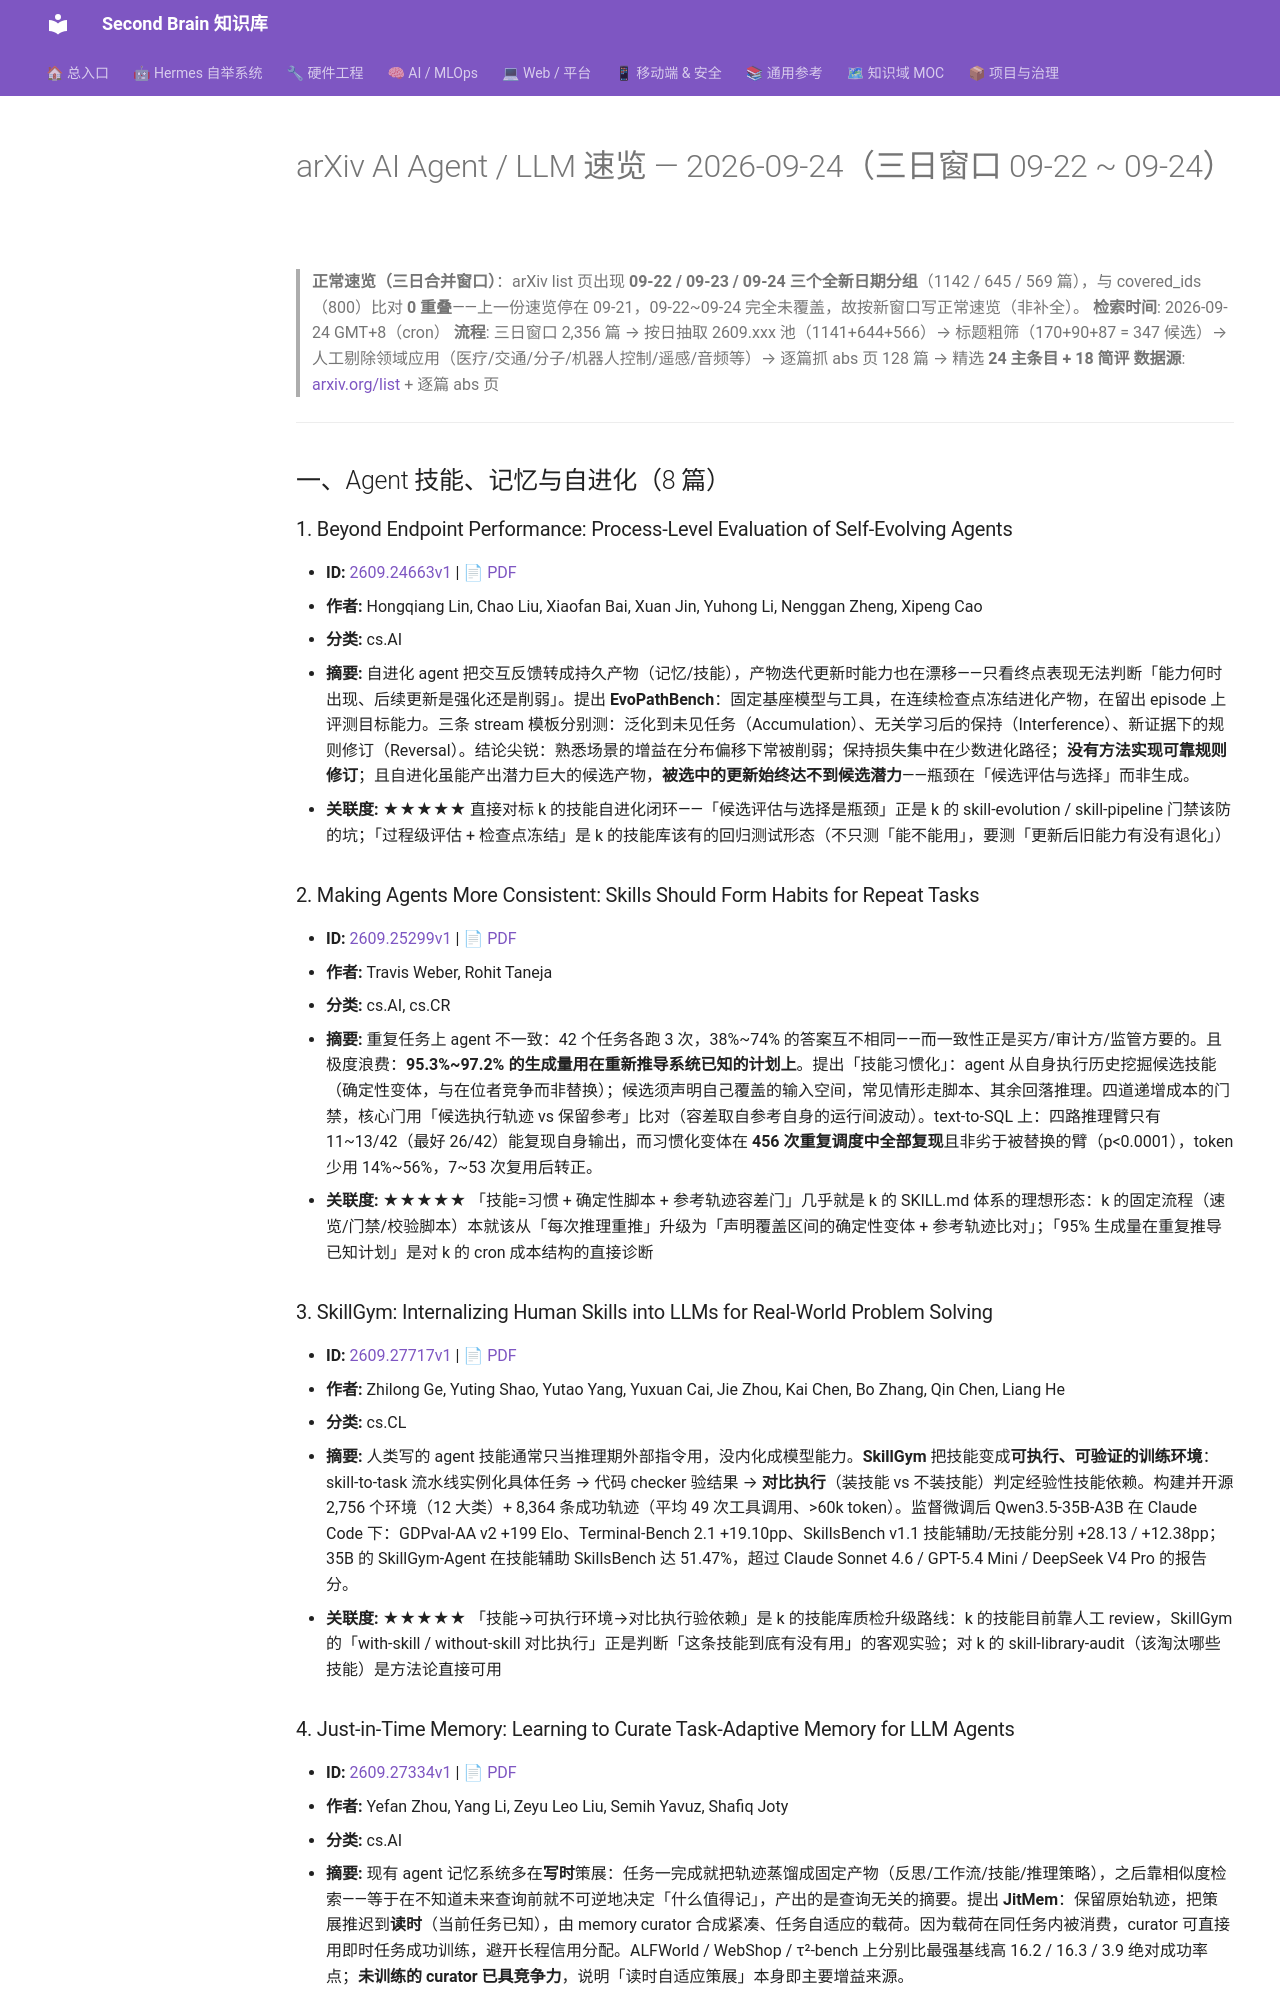

repository: mo9652962-ai/second-brain · page: kb/knowledge/Research/arxiv-2026-09-24-agent-llm/index.html · generator: mkdocs

---
aliases:
  - arxiv-2026-09-24-agent-llm
  - arxiv-agent-llm-2026-09-24
tags: [arxiv, research, ai-agent, llm, daily]
created: 2026-09-24
updated: 2026-09-24
status: adopted
source: arxiv.org list pages + abs pages（2026-09-22~09-24 三日窗口速览）
---

# arXiv AI Agent / LLM 速览 — 2026-09-24（三日窗口 09-22 ~ 09-24）

> **正常速览（三日合并窗口）**：arXiv list 页出现 **09-22 / 09-23 / 09-24 三个全新日期分组**（1142 / 645 / 569 篇），与 covered_ids（800）比对 **0 重叠**——上一份速览停在 09-21，09-22~09-24 完全未覆盖，故按新窗口写正常速览（非补全）。
> **检索时间**: 2026-09-24 GMT+8（cron）
> **流程**: 三日窗口 2,356 篇 → 按日抽取 2609.xxx 池（1141+644+566）→ 标题粗筛（170+90+87 = 347 候选）→ 人工剔除领域应用（医疗/交通/分子/机器人控制/遥感/音频等）→ 逐篇抓 abs 页 128 篇 → 精选 **24 主条目 + 18 简评**
> **数据源**: [arxiv.org/list](https://arxiv.org/list/cs.AI/recent) + 逐篇 abs 页

---

## 一、Agent 技能、记忆与自进化（8 篇）

### 1. Beyond Endpoint Performance: Process-Level Evaluation of Self-Evolving Agents

- **ID:** [2609.24663v1](https://arxiv.org/abs/2609.24663v1) | [📄 PDF](https://arxiv.org/pdf/2609.24663v1)
- **作者:** Hongqiang Lin, Chao Liu, Xiaofan Bai, Xuan Jin, Yuhong Li, Nenggan Zheng, Xipeng Cao
- **分类:** cs.AI
- **摘要:** 自进化 agent 把交互反馈转成持久产物（记忆/技能），产物迭代更新时能力也在漂移——只看终点表现无法判断「能力何时出现、后续更新是强化还是削弱」。提出 **EvoPathBench**：固定基座模型与工具，在连续检查点冻结进化产物，在留出 episode 上评测目标能力。三条 stream 模板分别测：泛化到未见任务（Accumulation）、无关学习后的保持（Interference）、新证据下的规则修订（Reversal）。结论尖锐：熟悉场景的增益在分布偏移下常被削弱；保持损失集中在少数进化路径；**没有方法实现可靠规则修订**；且自进化虽能产出潜力巨大的候选产物，**被选中的更新始终达不到候选潜力**——瓶颈在「候选评估与选择」而非生成。
- **关联度:** ★★★★★ 直接对标 k 的技能自进化闭环——「候选评估与选择是瓶颈」正是 k 的 skill-evolution / skill-pipeline 门禁该防的坑；「过程级评估 + 检查点冻结」是 k 的技能库该有的回归测试形态（不只测「能不能用」，要测「更新后旧能力有没有退化」）

### 2. Making Agents More Consistent: Skills Should Form Habits for Repeat Tasks

- **ID:** [2609.25299v1](https://arxiv.org/abs/2609.25299v1) | [📄 PDF](https://arxiv.org/pdf/2609.25299v1)
- **作者:** Travis Weber, Rohit Taneja
- **分类:** cs.AI, cs.CR
- **摘要:** 重复任务上 agent 不一致：42 个任务各跑 3 次，38%~74% 的答案互不相同——而一致性正是买方/审计方/监管方要的。且极度浪费：**95.3%~97.2% 的生成量用在重新推导系统已知的计划上**。提出「技能习惯化」：agent 从自身执行历史挖掘候选技能（确定性变体，与在位者竞争而非替换）；候选须声明自己覆盖的输入空间，常见情形走脚本、其余回落推理。四道递增成本的门禁，核心门用「候选执行轨迹 vs 保留参考」比对（容差取自参考自身的运行间波动）。text-to-SQL 上：四路推理臂只有 11~13/42（最好 26/42）能复现自身输出，而习惯化变体在 **456 次重复调度中全部复现**且非劣于被替换的臂（p<0.0001），token 少用 14%~56%，7~53 次复用后转正。
- **关联度:** ★★★★★ 「技能=习惯 + 确定性脚本 + 参考轨迹容差门」几乎就是 k 的 SKILL.md 体系的理想形态：k 的固定流程（速览/门禁/校验脚本）本就该从「每次推理重推」升级为「声明覆盖区间的确定性变体 + 参考轨迹比对」；「95% 生成量在重复推导已知计划」是对 k 的 cron 成本结构的直接诊断

### 3. SkillGym: Internalizing Human Skills into LLMs for Real-World Problem Solving

- **ID:** [2609.27717v1](https://arxiv.org/abs/2609.27717v1) | [📄 PDF](https://arxiv.org/pdf/2609.27717v1)
- **作者:** Zhilong Ge, Yuting Shao, Yutao Yang, Yuxuan Cai, Jie Zhou, Kai Chen, Bo Zhang, Qin Chen, Liang He
- **分类:** cs.CL
- **摘要:** 人类写的 agent 技能通常只当推理期外部指令用，没内化成模型能力。**SkillGym** 把技能变成**可执行、可验证的训练环境**：skill-to-task 流水线实例化具体任务 → 代码 checker 验结果 → **对比执行**（装技能 vs 不装技能）判定经验性技能依赖。构建并开源 2,756 个环境（12 大类）+ 8,364 条成功轨迹（平均 49 次工具调用、>60k token）。监督微调后 Qwen3.5-35B-A3B 在 Claude Code 下：GDPval-AA v2 +199 Elo、Terminal-Bench 2.1 +19.10pp、SkillsBench v1.1 技能辅助/无技能分别 +28.13 / +12.38pp；35B 的 SkillGym-Agent 在技能辅助 SkillsBench 达 51.47%，超过 Claude Sonnet 4.6 / GPT-5.4 Mini / DeepSeek V4 Pro 的报告分。
- **关联度:** ★★★★★ 「技能→可执行环境→对比执行验依赖」是 k 的技能库质检升级路线：k 的技能目前靠人工 review，SkillGym 的「with-skill / without-skill 对比执行」正是判断「这条技能到底有没有用」的客观实验；对 k 的 skill-library-audit（该淘汰哪些技能）是方法论直接可用
